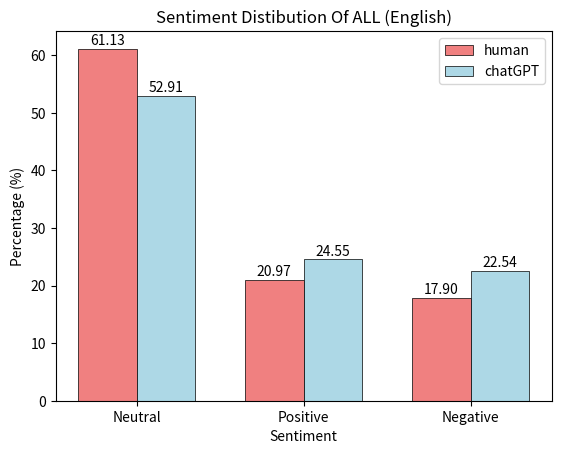

The matplotlib source for this figure: (Note: this script raises an exception after producing the figure.)
import matplotlib.pyplot as plt
import os

# 数据
labels = ['Neutral', 'Positive', 'Negative',]
human_counts = [0.6113, 0.2097, 0.179]
generated_counts = [0.529, 0.2455, 0.2254]

total_human = sum(human_counts)
total_generated = sum(generated_counts)

# 计算比例
human_percentages = [count / total_human * 100 for count in human_counts]
generated_percentages = [count / total_generated * 100 for count in generated_counts]

# 绘制直方图
barWidth = 0.35
r1 = range(len(labels))
r2 = [x + barWidth for x in r1]

plt.bar(r1, human_percentages, color='lightcoral', width=barWidth, edgecolor='black', label='human', linewidth=0.5)
plt.bar(r2, generated_percentages, color='lightblue', width=barWidth, edgecolor='black', label='chatGPT', linewidth=0.5)

plt.xlabel('Sentiment')
plt.xticks([r + barWidth/2 for r in range(len(labels))], labels)
plt.ylabel('Percentage (%)')
plt.title('Sentiment Distibution Of ALL (English)')
plt.legend()

# 显示每个柱形的百分比
for i in r1:
    plt.text(i, human_percentages[i] + 0.2, f"{human_percentages[i]:.2f}", ha='center', va='bottom')

for i in r1:
    plt.text(i + barWidth, generated_percentages[i] + 0.2, f"{generated_percentages[i]:.2f}", ha='center', va='bottom')

plt.show()

save_folder = '/work/data/hw/project/9.1_linguistic_analysis/images_sentiment'

# 确保文件夹存在，如果不存在则创建
if not os.path.exists(save_folder):
    os.makedirs(save_folder)

# 保存为 JPG 格式到指定文件夹，设置高分辨率保存
plt.savefig(os.path.join(save_folder, 'EEE_ALl_sentiment_analysis.jpg'), format='jpg', dpi=500)
